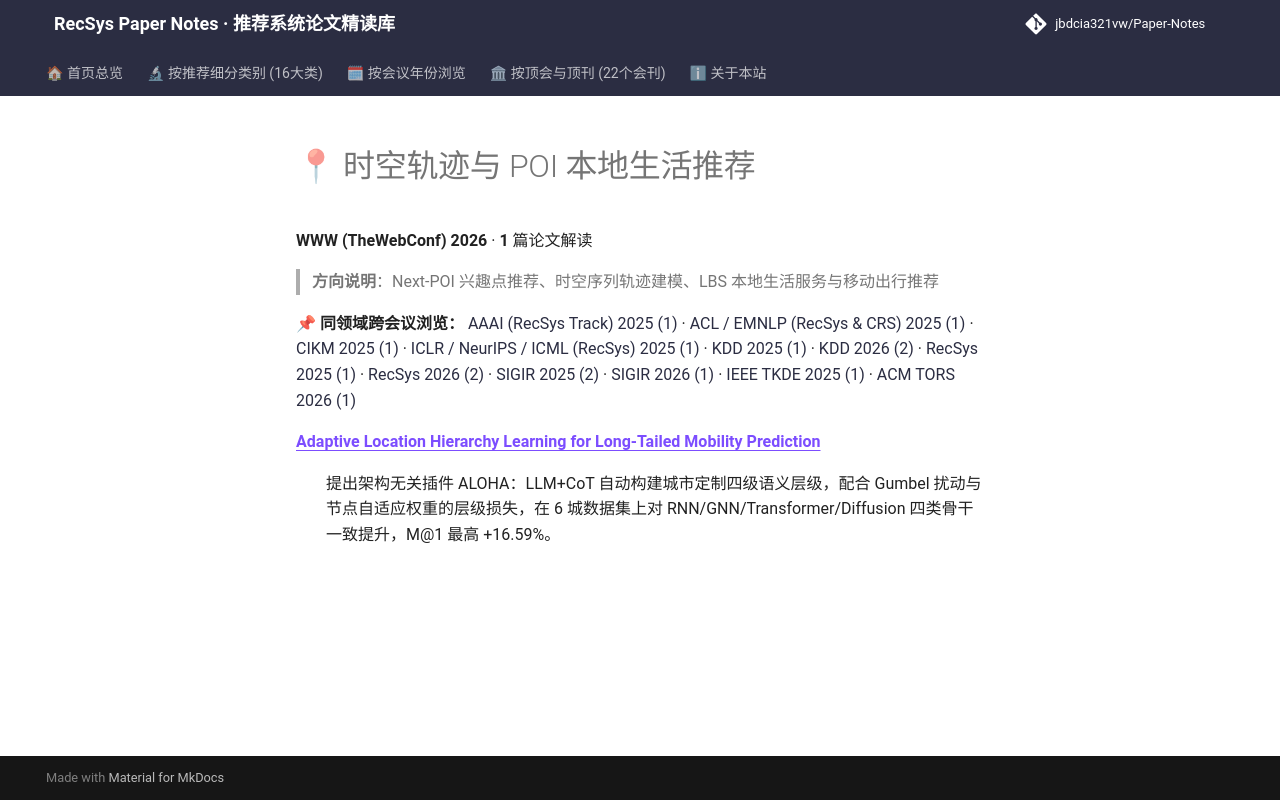

repository: jbdcia321vw/Paper-Notes · page: venues/WWW/2026/poi_spatiotemporal_rec/index.html · generator: mkdocs

# 📍 时空轨迹与 POI 本地生活推荐

**WWW (TheWebConf) 2026** · **1** 篇论文解读

> **方向说明**：Next-POI 兴趣点推荐、时空序列轨迹建模、LBS 本地生活服务与移动出行推荐

📌 **同领域跨会议浏览：** [AAAI (RecSys Track) 2025 (1)](../../../AAAI/2025/poi_spatiotemporal_rec/) · [ACL / EMNLP (RecSys & CRS) 2025 (1)](../../../ACL_EMNLP/2025/poi_spatiotemporal_rec/) · [CIKM 2025 (1)](../../../CIKM/2025/poi_spatiotemporal_rec/) · [ICLR / NeurIPS / ICML (RecSys) 2025 (1)](../../../ICLR_NeurIPS_ICML/2025/poi_spatiotemporal_rec/) · [KDD 2025 (1)](../../../KDD/2025/poi_spatiotemporal_rec/) · [KDD 2026 (2)](../../../KDD/2026/poi_spatiotemporal_rec/) · [RecSys 2025 (1)](../../../RecSys/2025/poi_spatiotemporal_rec/) · [RecSys 2026 (2)](../../../RecSys/2026/poi_spatiotemporal_rec/) · [SIGIR 2025 (2)](../../../SIGIR/2025/poi_spatiotemporal_rec/) · [SIGIR 2026 (1)](../../../SIGIR/2026/poi_spatiotemporal_rec/) · [IEEE TKDE 2025 (1)](../../../TKDE/2025/poi_spatiotemporal_rec/) · [ACM TORS 2026 (1)](../../../TORS/2026/poi_spatiotemporal_rec/)

<dl>
<dt><strong><a href="adaptive_location_hierarchy_learning_for_long_tailed_mobility_prediction/">Adaptive Location Hierarchy Learning for Long-Tailed Mobility Prediction</a></strong></dt>
<dd>
<p>提出架构无关插件 ALOHA：LLM+CoT 自动构建城市定制四级语义层级，配合 Gumbel 扰动与节点自适应权重的层级损失，在 6 城数据集上对 RNN/GNN/Transformer/Diffusion 四类骨干一致提升，M@1 最高 +16.59%。</p>
</dd>
</dl>
